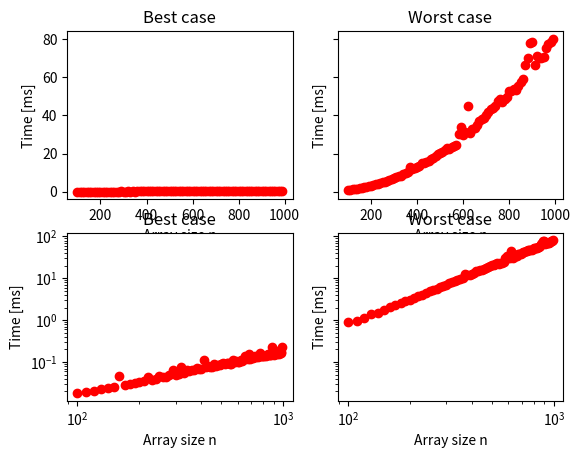

Reproduce this figure in Python.
import numpy as np
import time
import matplotlib as mpl
import matplotlib.pyplot as plt
from numpy.random import randint


def insertionSort(a):
    for j in range(1,len(a)):
        key = a[j]
        i = j-1
        while i>=0 and key < a[i]:
            a[i+1] = a[i]
            i=i-1
        a[i+1] = key

def printArr(a):
    for j in range(len(a)):
        print(a[j], end = " ")
'''
a = [67,23,7,38,58,39]
print("Before:")
printArr(a)
insertionSort(a)
print("\nAfter:")
printArr(a)
'''

timetaken1 = {}
timetaken2 = {}
size = 10
while size <=1000:
    A = randint(1,size,size)
    A.sort()
    A1 = randint(1,size,size)
    A1.sort()
    A2 = A[::-1]
    start = time.perf_counter_ns()
    insertionSort(A2)
    timetaken1.update({size: (time.perf_counter_ns()-start)/1000000})
    start = time.perf_counter_ns()
    insertionSort(A1)
    timetaken2.update({size: (time.perf_counter_ns()-start)/1000000})
    size += 10

X = [i for i in range(100, 1000, 10)]
Y = [timetaken1[i] for i in X]
Y2 = [timetaken2[i] for i in X]
fig, ax = plt.subplots(2,2,sharey='row')
ax[0,1].plot(X, Y,'ro')
ax[0,1].set_title("Worst case")
ax[0,0].plot(X,Y2,'ro')
ax[0,0].set_title("Best case")
ax[0,0].set_xlabel("Array size n")
ax[0,0].set_ylabel('Time [ms]')
ax[0,1].set_xlabel("Array size n")
ax[0,1].set_ylabel('Time [ms]')
ax[1,1].plot(X, Y,'ro')
ax[1,0].set_title("Best case")
ax[1,1].set_xscale('log')
ax[1,1].set_yscale('log')
ax[1,0].set_xscale('log')
ax[1,0].set_yscale('log')
ax[1,0].plot(X,Y2,'ro')
ax[1,1].set_title("Worst case")
ax[1,0].set_xlabel("Array size n")
ax[1,0].set_ylabel('Time [ms]')
ax[1,1].set_xlabel("Array size n")
ax[1,1].set_ylabel('Time [ms]')

fig.savefig("figure.pdf")
fig.show()
input()